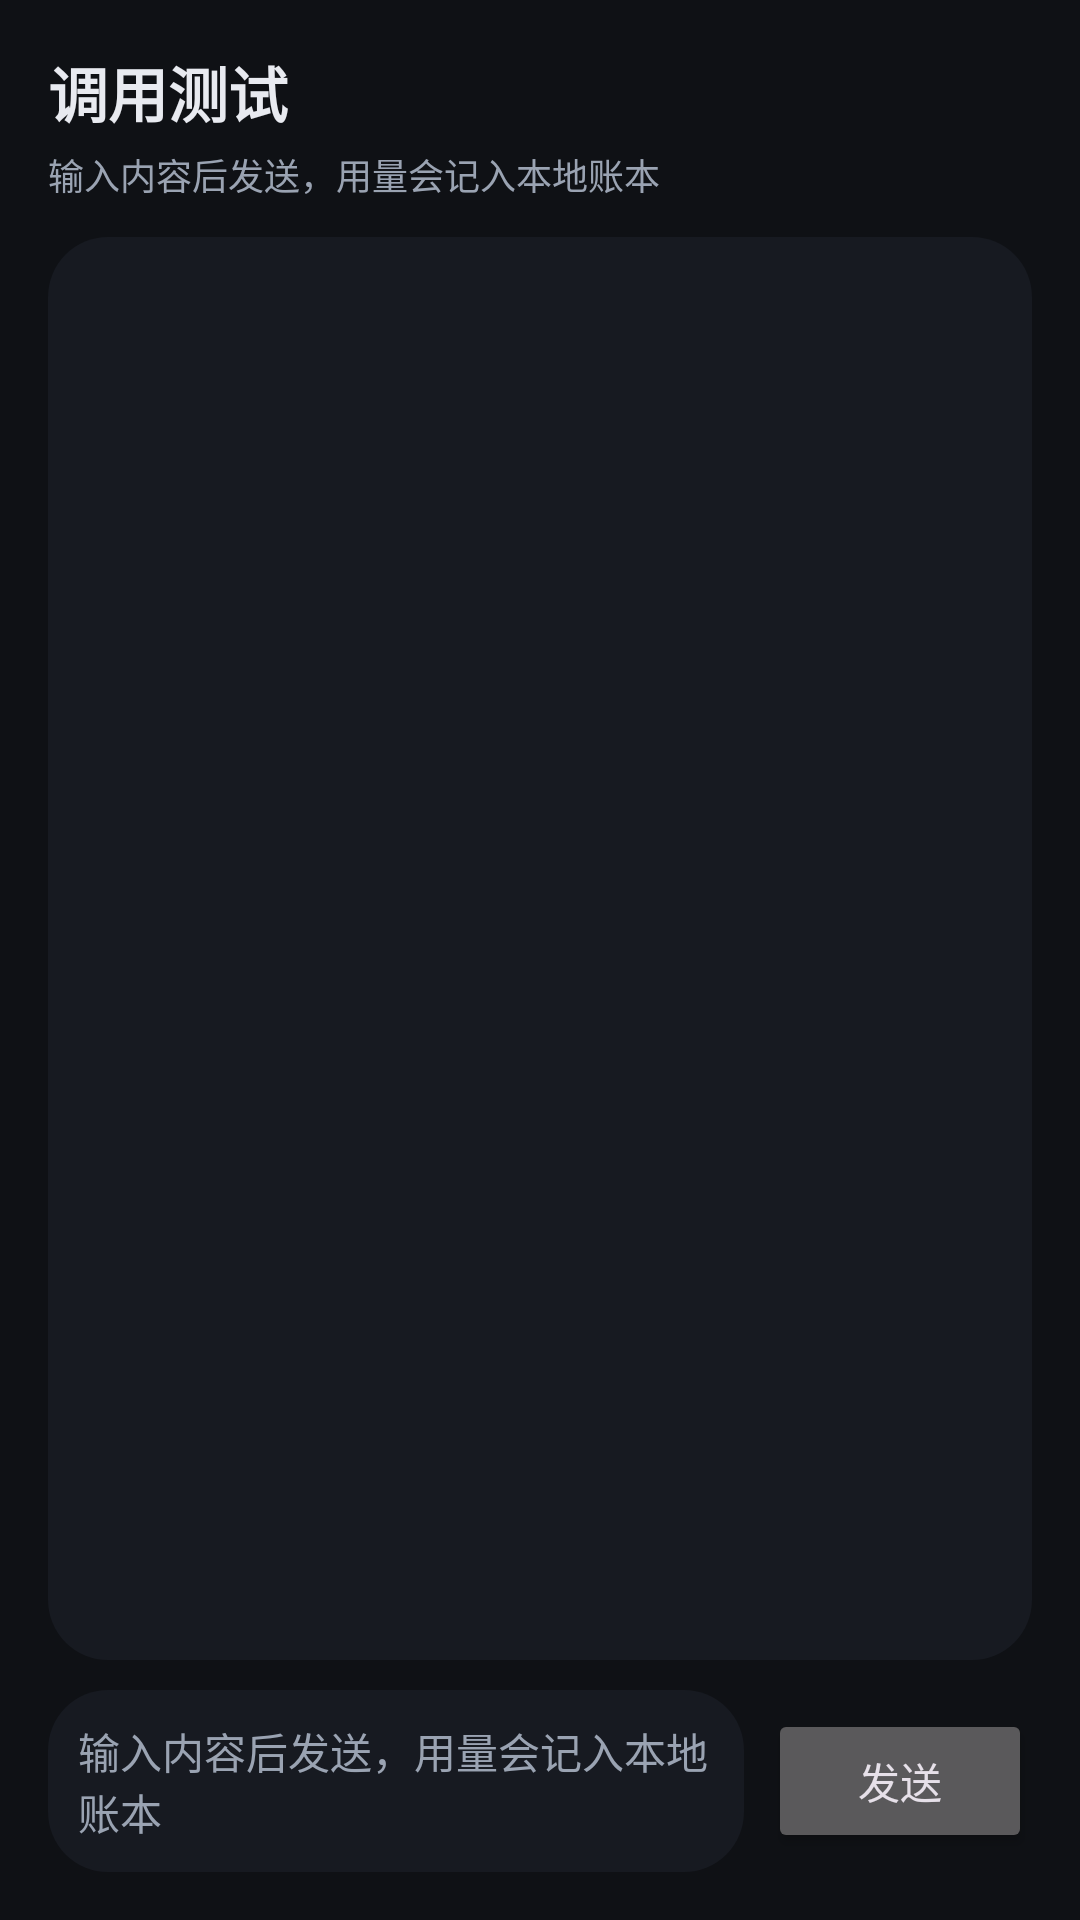

Produce the Android XML layout that renders to this screen, including the resource entries it uses.
<!-- AndroidManifest.xml: application theme Theme.Dsb -->
<!-- res/layout/activity_chat_tester.xml -->
<?xml version="1.0" encoding="utf-8"?>
<LinearLayout xmlns:android="http://schemas.android.com/apk/res/android"
    android:layout_width="match_parent"
    android:layout_height="match_parent"
    android:background="@color/ds_bg"
    android:orientation="vertical"
    android:padding="16dp">

    <TextView
        android:layout_width="wrap_content"
        android:layout_height="wrap_content"
        android:text="@string/chat_title"
        android:textColor="@color/ds_text"
        android:textSize="20sp"
        android:textStyle="bold" />

    <TextView
        android:layout_width="match_parent"
        android:layout_height="wrap_content"
        android:layout_marginTop="4dp"
        android:text="@string/chat_hint"
        android:textColor="@color/ds_text_dim"
        android:textSize="12sp" />

    <ScrollView
        android:id="@+id/sv_output"
        android:layout_width="match_parent"
        android:layout_height="0dp"
        android:layout_marginTop="12dp"
        android:layout_weight="1"
        android:background="@drawable/bg_card"
        android:padding="12dp">

        <TextView
            android:id="@+id/tv_output"
            android:layout_width="match_parent"
            android:layout_height="wrap_content"
            android:textColor="@color/ds_text"
            android:textSize="14sp"
            android:textIsSelectable="true" />
    </ScrollView>

    <LinearLayout
        android:layout_width="match_parent"
        android:layout_height="wrap_content"
        android:layout_marginTop="10dp"
        android:gravity="center_vertical"
        android:orientation="horizontal">

        <EditText
            android:id="@+id/et_input"
            android:layout_width="0dp"
            android:layout_height="wrap_content"
            android:layout_weight="1"
            android:background="@drawable/bg_card"
            android:hint="@string/chat_hint"
            android:inputType="textMultiLine"
            android:maxLines="4"
            android:minHeight="44dp"
            android:padding="10dp"
            android:textColor="@color/ds_text"
            android:textColorHint="@color/ds_text_dim"
            android:textSize="14sp" />

        <Button
            android:id="@+id/btn_send"
            android:layout_width="wrap_content"
            android:layout_height="wrap_content"
            android:layout_marginStart="8dp"
            android:text="@string/btn_send" />
    </LinearLayout>
</LinearLayout>
<!-- resources referenced by this layout -->
<resources>
  <color name="ds_bg">#FF0F1115</color>
  <color name="ds_text">#FFE8EAF0</color>
  <color name="ds_text_dim">#FF9AA3B2</color>
  <!-- drawable bg_card (drawable) -->
  <?xml version="1.0" encoding="utf-8"?>
  <shape xmlns:android="http://schemas.android.com/apk/res/android"
      android:shape="rectangle">
      <solid android:color="@color/ds_surface" />
      <corners android:radius="20dp" />
  </shape>
  <string name="btn_send">发送</string>
  <string name="chat_hint">输入内容后发送，用量会记入本地账本</string>
  <string name="chat_title">调用测试</string>
  <style name="Theme.Dsb" parent="Theme.Material3.Dark.NoActionBar">
          <item name="colorPrimary">@color/ds_brand</item>
          <item name="colorOnPrimary">#FFFFFFFF</item>
          <item name="colorPrimaryContainer">@color/ds_brand_dark</item>
          <item name="colorSecondary">@color/ds_brand</item>
          <item name="android:colorBackground">@color/ds_bg</item>
          <item name="colorSurface">@color/ds_surface</item>
          <item name="colorOnSurface">@color/ds_text</item>
          <item name="colorSurfaceVariant">@color/ds_surface_alt</item>
          <item name="android:statusBarColor">@color/ds_bg</item>
          <item name="android:navigationBarColor">@color/ds_bg</item>
          <item name="android:windowLightStatusBar">false</item>
      </style>
  <color name="ds_surface">#FF171A21</color>
  <color name="ds_brand">#FF4D6BFE</color>
  <color name="ds_brand_dark">#FF2F4BD8</color>
  <color name="ds_surface_alt">#FF1F232C</color>
</resources>
